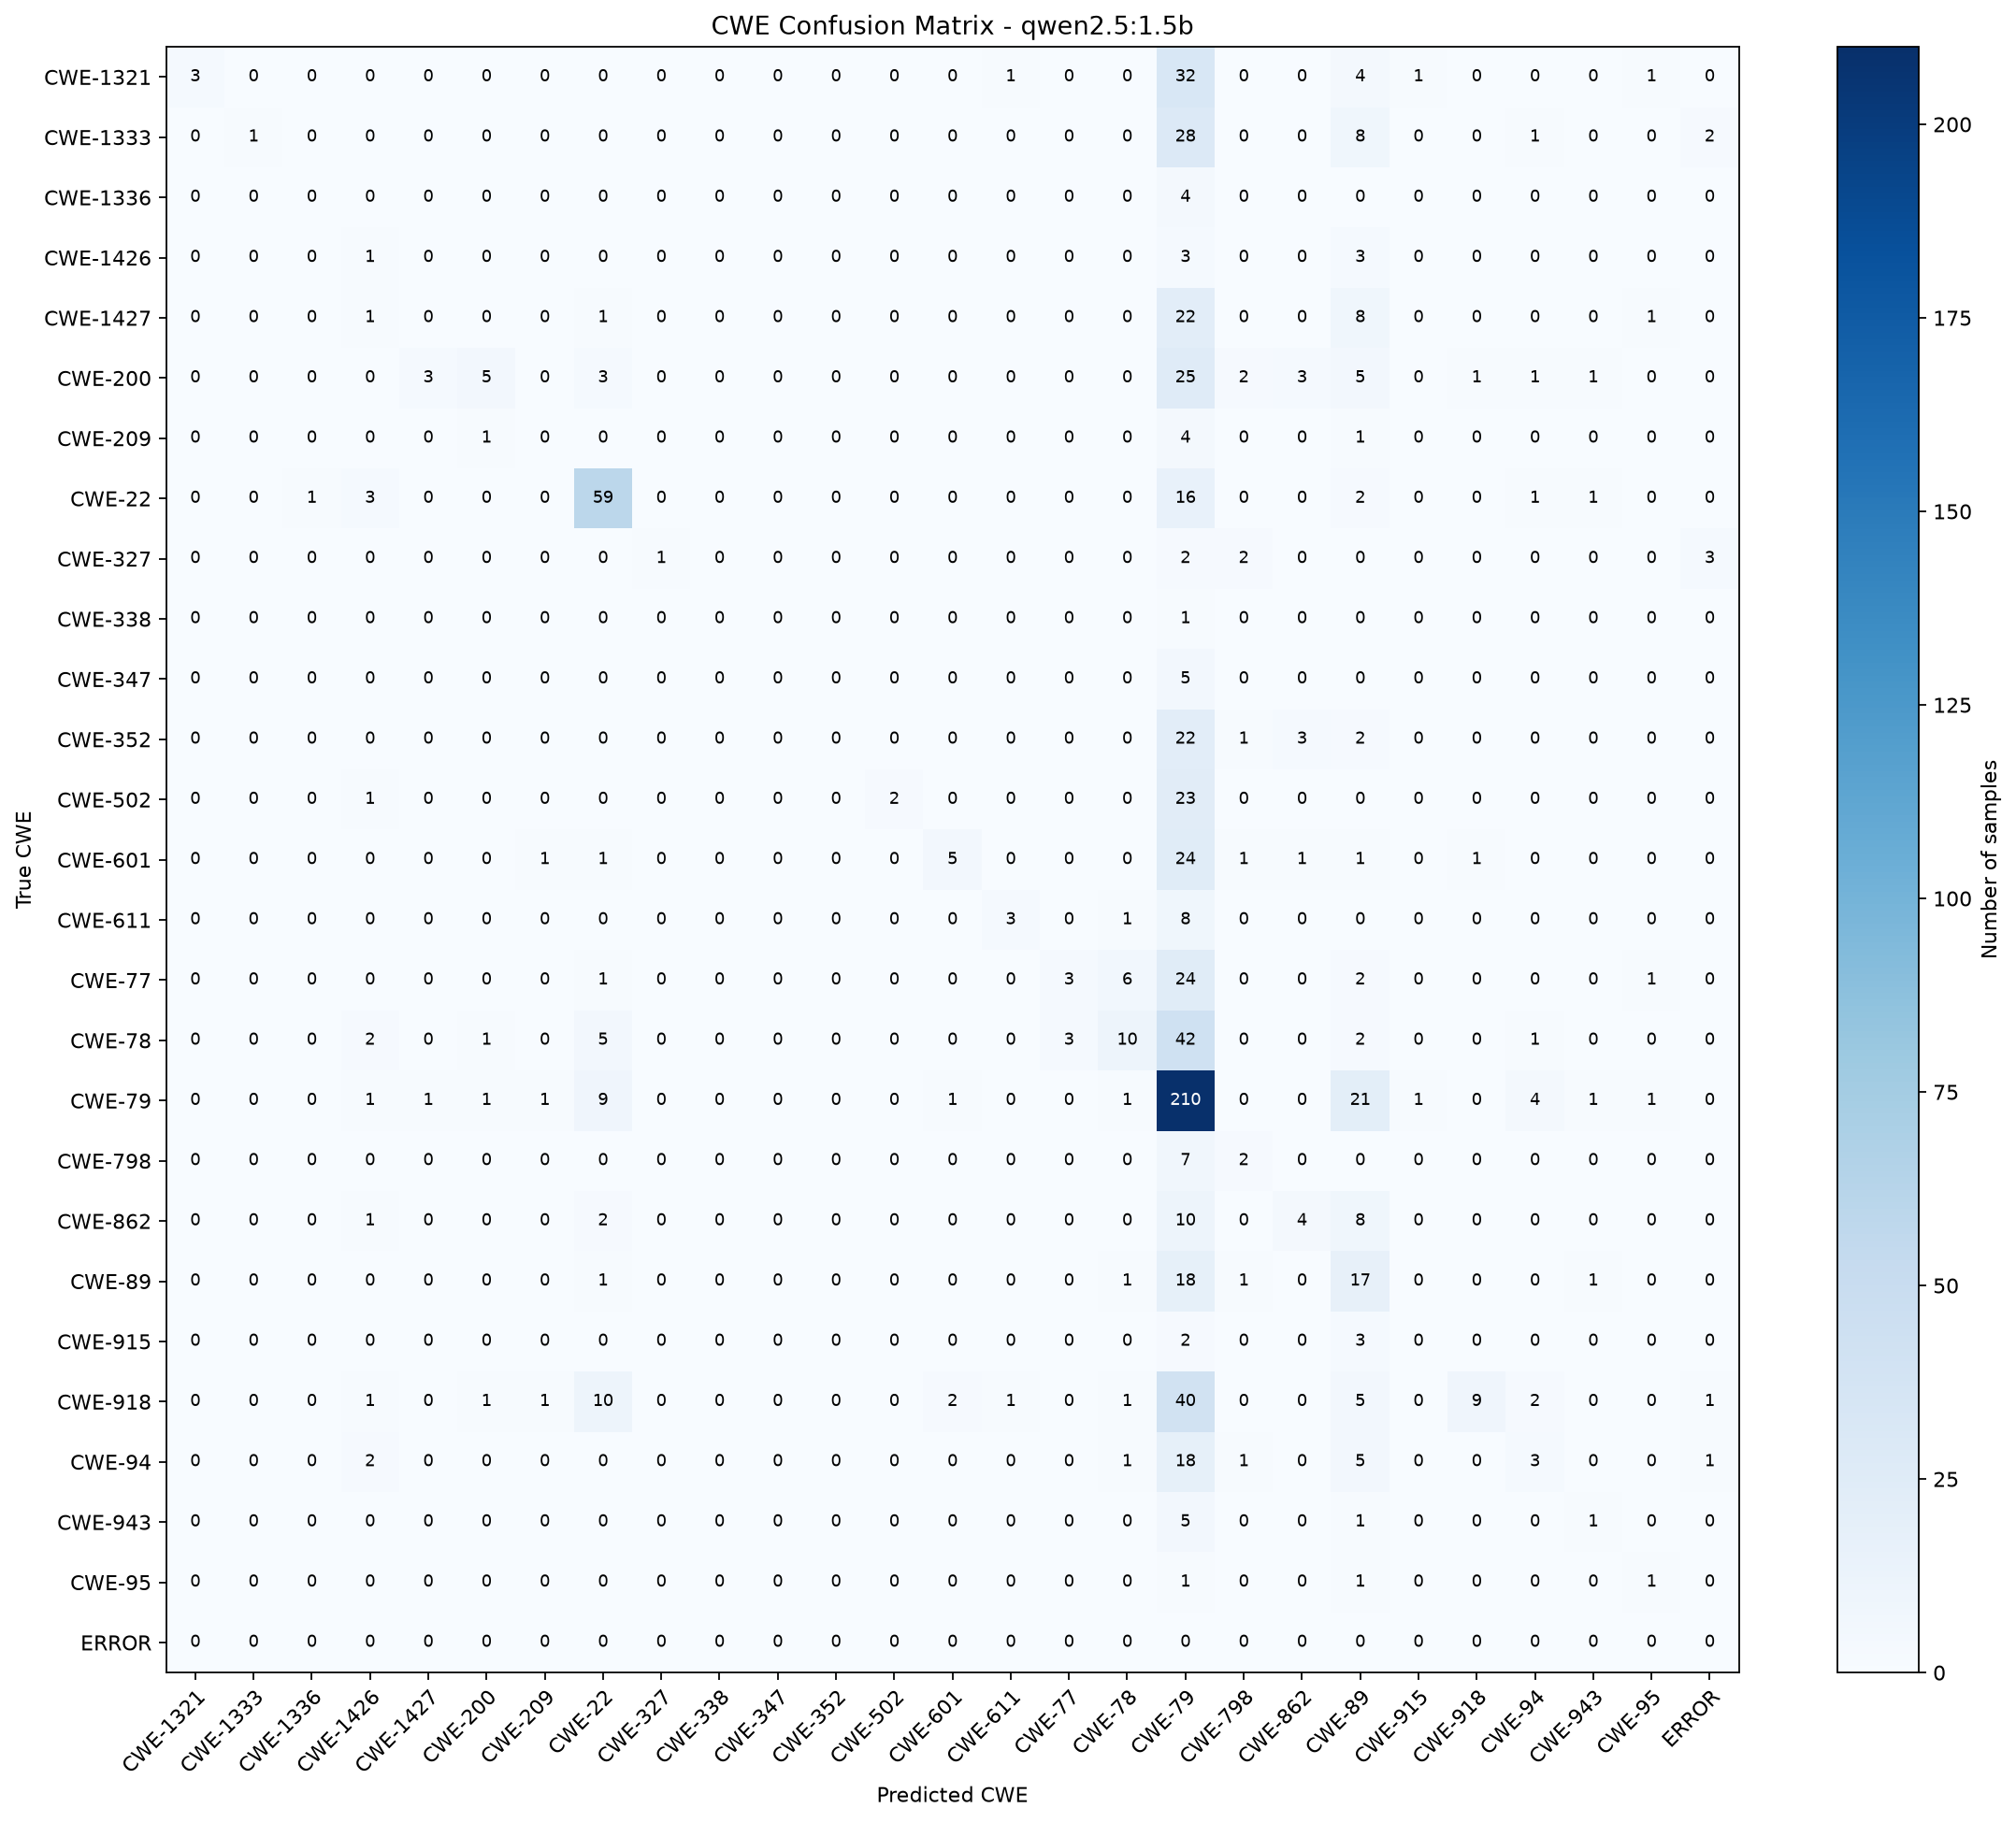

Data behind this chart, as committed beside it:
True CWE, CWE-1321, CWE-1333, CWE-1336, CWE-1426, CWE-1427, CWE-200, CWE-209, CWE-22, CWE-327, CWE-338, CWE-347, CWE-352, CWE-502, CWE-601, CWE-611, CWE-77, CWE-78, CWE-79, CWE-798, CWE-862, CWE-89, CWE-915, CWE-918
CWE-1321, 3, 0, 0, 0, 0, 0, 0, 0, 0, 0, 0, 0, 0, 0, 1, 0, 0, 32, 0, 0, 4, 1, 0
CWE-1333, 0, 1, 0, 0, 0, 0, 0, 0, 0, 0, 0, 0, 0, 0, 0, 0, 0, 28, 0, 0, 8, 0, 0
CWE-1336, 0, 0, 0, 0, 0, 0, 0, 0, 0, 0, 0, 0, 0, 0, 0, 0, 0, 4, 0, 0, 0, 0, 0
CWE-1426, 0, 0, 0, 1, 0, 0, 0, 0, 0, 0, 0, 0, 0, 0, 0, 0, 0, 3, 0, 0, 3, 0, 0
CWE-1427, 0, 0, 0, 1, 0, 0, 0, 1, 0, 0, 0, 0, 0, 0, 0, 0, 0, 22, 0, 0, 8, 0, 0
CWE-200, 0, 0, 0, 0, 3, 5, 0, 3, 0, 0, 0, 0, 0, 0, 0, 0, 0, 25, 2, 3, 5, 0, 1
CWE-209, 0, 0, 0, 0, 0, 1, 0, 0, 0, 0, 0, 0, 0, 0, 0, 0, 0, 4, 0, 0, 1, 0, 0
CWE-22, 0, 0, 1, 3, 0, 0, 0, 59, 0, 0, 0, 0, 0, 0, 0, 0, 0, 16, 0, 0, 2, 0, 0
CWE-327, 0, 0, 0, 0, 0, 0, 0, 0, 1, 0, 0, 0, 0, 0, 0, 0, 0, 2, 2, 0, 0, 0, 0
CWE-338, 0, 0, 0, 0, 0, 0, 0, 0, 0, 0, 0, 0, 0, 0, 0, 0, 0, 1, 0, 0, 0, 0, 0
CWE-347, 0, 0, 0, 0, 0, 0, 0, 0, 0, 0, 0, 0, 0, 0, 0, 0, 0, 5, 0, 0, 0, 0, 0
CWE-352, 0, 0, 0, 0, 0, 0, 0, 0, 0, 0, 0, 0, 0, 0, 0, 0, 0, 22, 1, 3, 2, 0, 0
CWE-502, 0, 0, 0, 1, 0, 0, 0, 0, 0, 0, 0, 0, 2, 0, 0, 0, 0, 23, 0, 0, 0, 0, 0
CWE-601, 0, 0, 0, 0, 0, 0, 1, 1, 0, 0, 0, 0, 0, 5, 0, 0, 0, 24, 1, 1, 1, 0, 1
CWE-611, 0, 0, 0, 0, 0, 0, 0, 0, 0, 0, 0, 0, 0, 0, 3, 0, 1, 8, 0, 0, 0, 0, 0
CWE-77, 0, 0, 0, 0, 0, 0, 0, 1, 0, 0, 0, 0, 0, 0, 0, 3, 6, 24, 0, 0, 2, 0, 0
CWE-78, 0, 0, 0, 2, 0, 1, 0, 5, 0, 0, 0, 0, 0, 0, 0, 3, 10, 42, 0, 0, 2, 0, 0
CWE-79, 0, 0, 0, 1, 1, 1, 1, 9, 0, 0, 0, 0, 0, 1, 0, 0, 1, 210, 0, 0, 21, 1, 0
CWE-798, 0, 0, 0, 0, 0, 0, 0, 0, 0, 0, 0, 0, 0, 0, 0, 0, 0, 7, 2, 0, 0, 0, 0
CWE-862, 0, 0, 0, 1, 0, 0, 0, 2, 0, 0, 0, 0, 0, 0, 0, 0, 0, 10, 0, 4, 8, 0, 0
CWE-89, 0, 0, 0, 0, 0, 0, 0, 1, 0, 0, 0, 0, 0, 0, 0, 0, 1, 18, 1, 0, 17, 0, 0
CWE-915, 0, 0, 0, 0, 0, 0, 0, 0, 0, 0, 0, 0, 0, 0, 0, 0, 0, 2, 0, 0, 3, 0, 0
CWE-918, 0, 0, 0, 1, 0, 1, 1, 10, 0, 0, 0, 0, 0, 2, 1, 0, 1, 40, 0, 0, 5, 0, 9
CWE-94, 0, 0, 0, 2, 0, 0, 0, 0, 0, 0, 0, 0, 0, 0, 0, 0, 1, 18, 1, 0, 5, 0, 0
CWE-943, 0, 0, 0, 0, 0, 0, 0, 0, 0, 0, 0, 0, 0, 0, 0, 0, 0, 5, 0, 0, 1, 0, 0
CWE-95, 0, 0, 0, 0, 0, 0, 0, 0, 0, 0, 0, 0, 0, 0, 0, 0, 0, 1, 0, 0, 1, 0, 0
ERROR, 0, 0, 0, 0, 0, 0, 0, 0, 0, 0, 0, 0, 0, 0, 0, 0, 0, 0, 0, 0, 0, 0, 0
